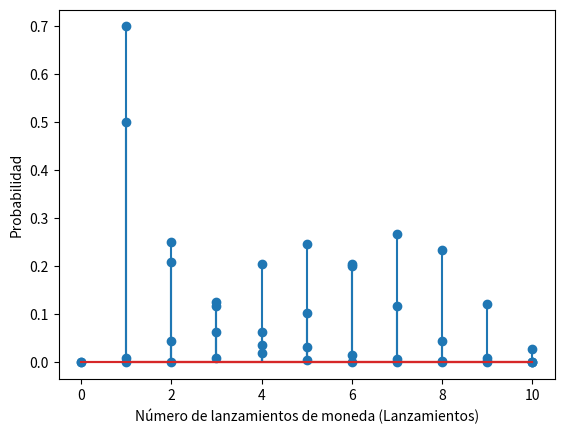

The matplotlib source for this figure:
# [redacted]

import matplotlib.pyplot as plt
import numpy as np


#_________________________________________CASO 1 (MONEDA NORMAL)_______________________________________

###########################################################################################################################

#Asignación clásica de la probabilidad de que salga corona en una tirada

s = 1           # Exito para que salga CORONA en una tirada
n = 2           # Numero de exitos posibles para que salga cara o escudo
p_1 = s/n       # Probabilidad de que salga CORONA en una tirada (Asignación clásica)

p_2 = 0.7       # Probabilidad de que salga CORONA en una tirada (MONEDA TRUCADA)

N = 10          # Cantidad total de tiradas de la distribución

#_________________________________________________Graficando distribución Geométrica (bastones)_____________________
def fmp_geometrica(n , p_a): 
   
   k = np.arange(1, n+1)          # Se define la probabilidad de éxito y se crea un array con los valores del 1 al N

   fmp= (1-p_a)**(k-1) * p_a      # Fórmula para calcular la probabilidad de obtener el primer éxito en el k-ésimo ensayo

   return k, fmp


def graficar_geometrica_sintruco():                                # graficar la distribución geométrica

    k_g, fmp_geo = fmp_geometrica(N, p_1)

    plt.stem(k_g, fmp_geo)                                         # Dibuja los bastones verticales en cada valor de k con una altura igual a la probabilidad (p)
    #plt.title('Distribución Geométrica sin truco')                # Agrega título al gráfico (NO ES NECESARIA EN INFORME)
    plt.xlabel('Número de lanzamientos de moneda (Lanzamientos)')  # Agrega etiqueta al eje x
    plt.ylabel('Probabilidad')                                     # Agrega etiqueta al eje y
    plt.show()                                                     # Mostrar el gráfico

#_________________________________________________Graficando distribución Binomial________________________________

def factorial(n):                                                       #calcular factorial
    fact = 1
    for i in range(1, n+1):
        fact *= i
    return fact
 
def combinatoria(comb_1, comb_2):                                       #calcular combinatoria
    return factorial(comb_1) / ( factorial(comb_2) * factorial(comb_1-comb_2) )


def fmp_binomial( n , p ):

    k_b = np.arange(0, n+1)                                             # Se define la probabilidad de éxito y se crea un array con los valores del 0 al N

    fmp_bino = [combinatoria(n, i) * p**i * (1-p)**(n-i) for i in k_b]  # Función de masa de probabilidad para la distribución binomial de 0 hasta N

    return k_b , fmp_bino

def graficar_binomial_sintruco():

    k_b, fmp_b = fmp_binomial(N, p_1)

    plt.stem(k_b , fmp_b )                                           # Dibuja los bastones verticales en cada valor de k con una altura igual a la probabilidad (p)
    #plt.title('Distribución Binomial sin truco')                    # Agrega título al gráfico (NO ES NECESARIA EN INFORME)
    plt.xlabel('Número de lanzamientos de moneda (Lanzamientos)')    # Agrega etiqueta al eje x
    plt.ylabel('Probabilidad')                                       # Agrega etiqueta al eje y
    plt.show()                                                       # Mostrarel gráfico



# Graficar las distribuciones graficos de bastones

graficar_geometrica_sintruco()
graficar_binomial_sintruco()


###############################################################################################################################
#_______________________________________________________Moneda trucada_________________________________________________________

#_______________________________________________________Geométrica_____________________________________________________________
def graficar_geometrica_truco():                                # graficar la distribución geométrica

    k_g, fmp_geo = fmp_geometrica(N, p_2)

    plt.stem(k_g, fmp_geo)                                         # Dibuja los bastones verticales en cada valor de k con una altura igual a la probabilidad (p)
    #plt.title('Distribución Geométrica con truco')                # Agrega título al gráfico (NO ES NECESARIA EN INFORME)
    plt.xlabel('Número de lanzamientos de moneda (Lanzamientos)')  # Agrega etiqueta al eje x
    plt.ylabel('Probabilidad')                                     # Agrega etiqueta al eje y
    plt.show()                                                     # Mostrar el gráfico

#_________________________________________________________Binomial________________________________________________________________

def graficar_binomial_truco():

    k_b, fmp_b = fmp_binomial(N, p_2)

    plt.stem(k_b , fmp_b )                                           # Dibuja los bastones verticales en cada valor de k con una altura igual a la probabilidad (p)
    #plt.title('Distribución Binomial con truco')                    # Agrega título al gráfico (NO ES NECESARIA EN INFORME)
    plt.xlabel('Número de lanzamientos de moneda (Lanzamientos)')    # Agrega etiqueta al eje x
    plt.ylabel('Probabilidad')                                       # Agrega etiqueta al eje y
    plt.show() 

graficar_geometrica_truco()
graficar_binomial_truco()
